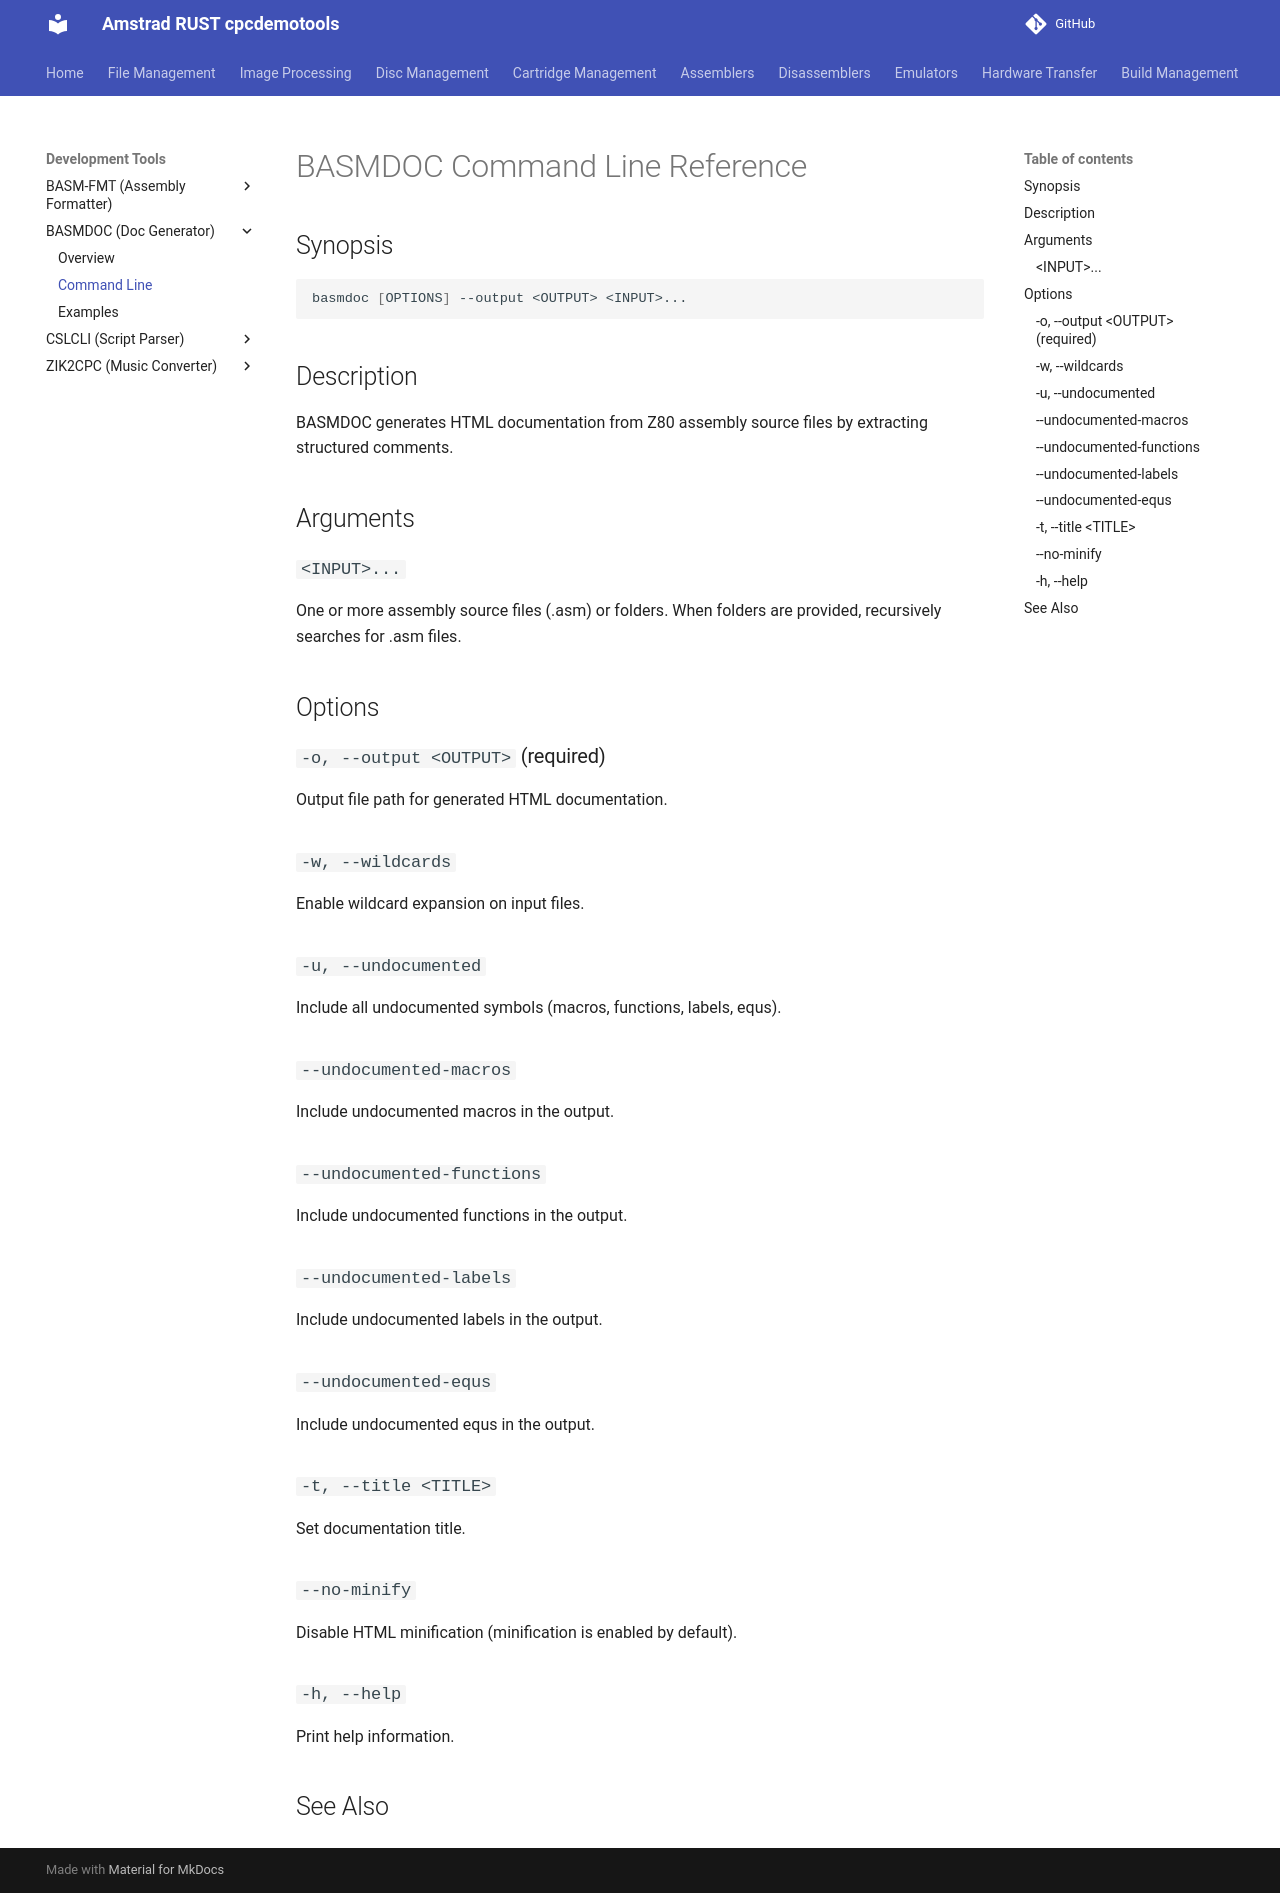

repository: cpcsdk/rust.cpclib · page: basmdoc/cmdline/index.html · generator: mkdocs

# BASMDOC Command Line Reference

## Synopsis

```bash
basmdoc [OPTIONS] --output <OUTPUT> <INPUT>...
```

## Description

BASMDOC generates HTML documentation from Z80 assembly source files by extracting structured comments.

## Arguments

### `<INPUT>...`
One or more assembly source files (.asm) or folders. When folders are provided, recursively searches for .asm files.

## Options

### `-o, --output <OUTPUT>` (required)
Output file path for generated HTML documentation.

### `-w, --wildcards`
Enable wildcard expansion on input files.

### `-u, --undocumented`
Include all undocumented symbols (macros, functions, labels, equs).

### `--undocumented-macros`
Include undocumented macros in the output.

### `--undocumented-functions`
Include undocumented functions in the output.

### `--undocumented-labels`
Include undocumented labels in the output.

### `--undocumented-equs`
Include undocumented equs in the output.

### `-t, --title <TITLE>`
Set documentation title.

### `--no-minify`
Disable HTML minification (minification is enabled by default).

### `-h, --help`
Print help information.

## See Also
